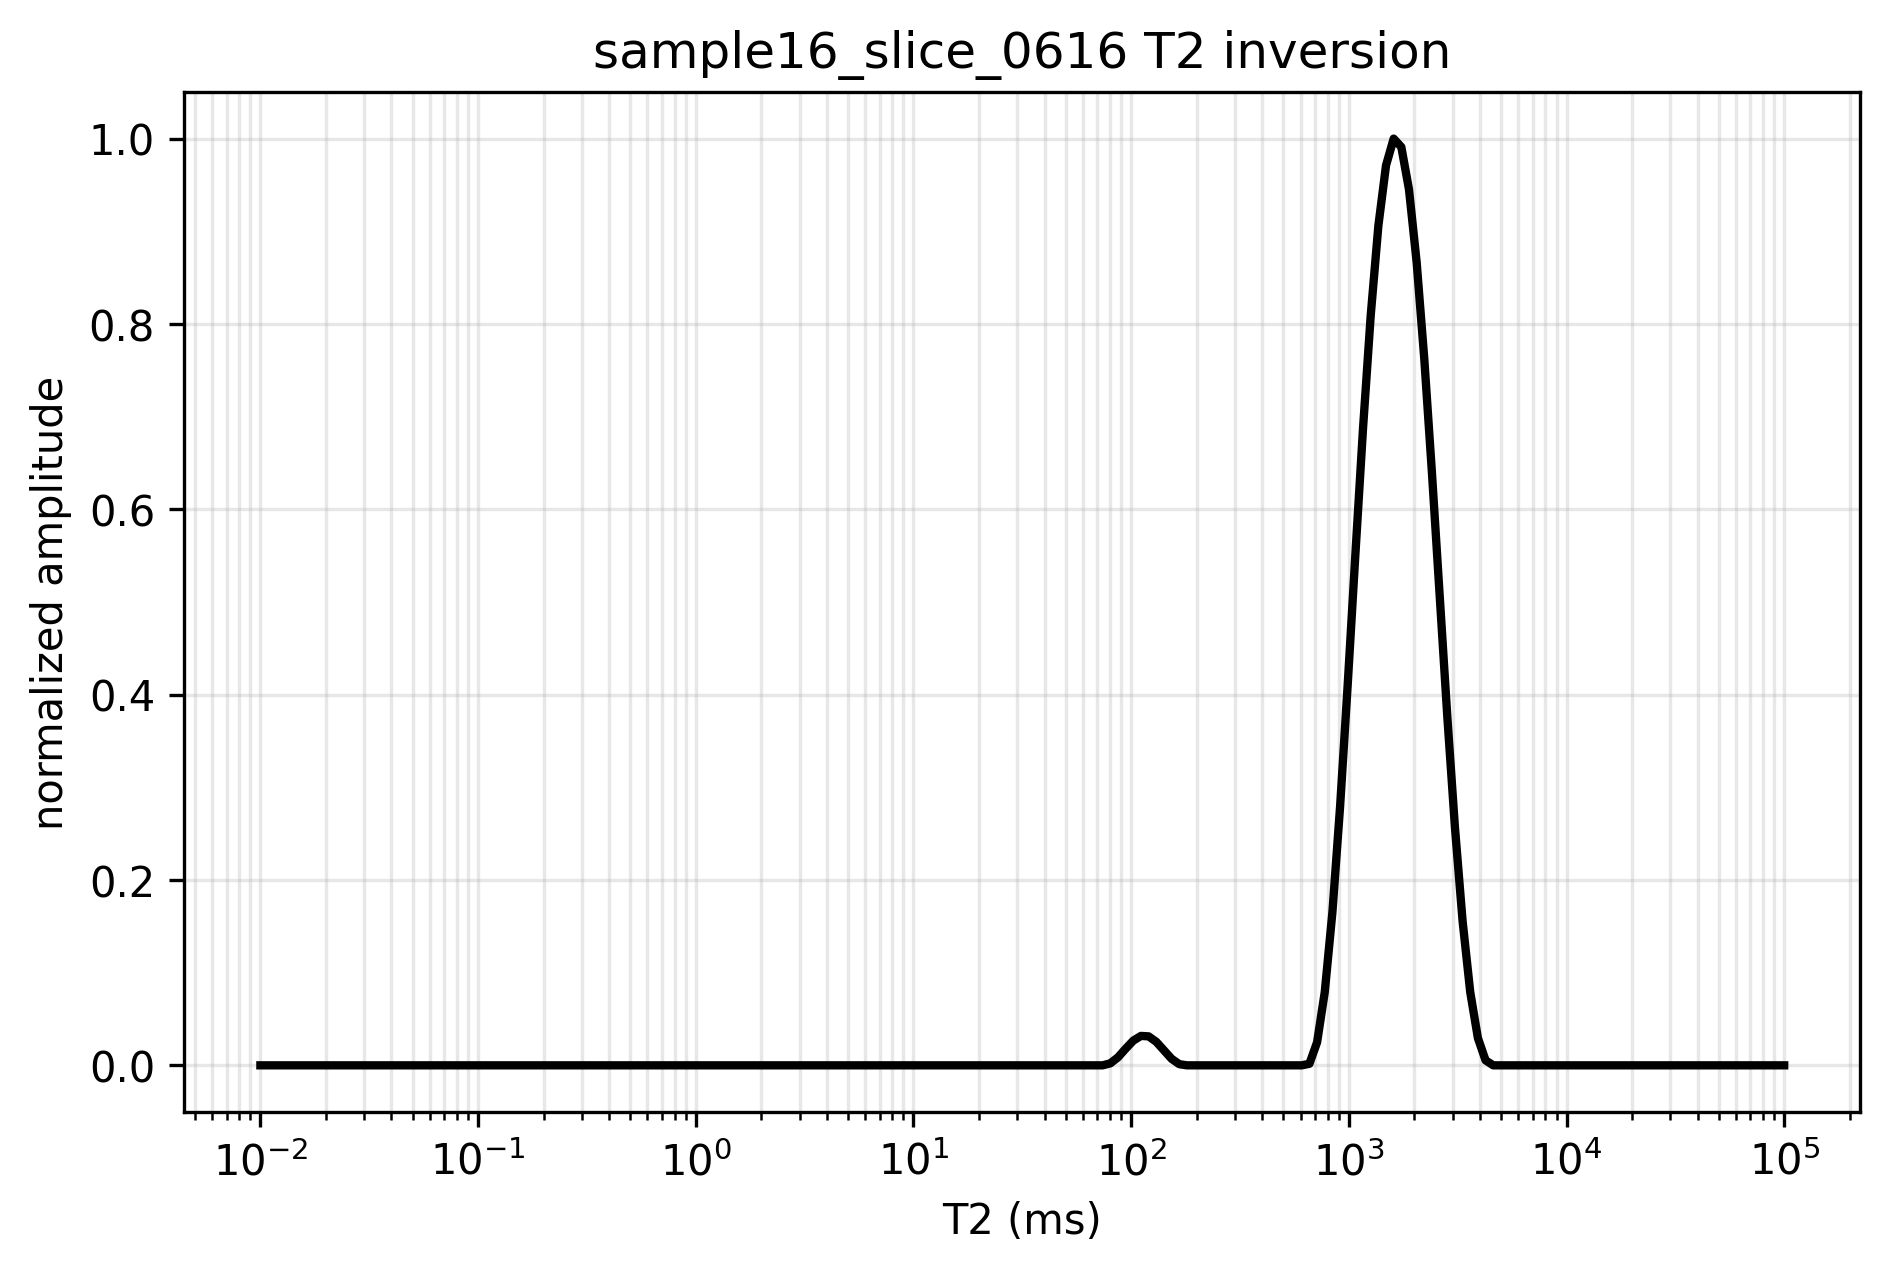

Data behind this chart, as committed beside it:
t2_ms, amplitude, normalized_amplitude
0.01, 4.227790026216559e-17, 5.033762335931244e-16
0.01084, 7.924197852830279e-17, 9.434841476680537e-16
0.01176, 8.496176219392774e-17, 1.0115859961684713e-15
0.01275, 9.858249440946808e-17, 1.1737594446823031e-15
0.01383, 1.0096896065491499e-16, 1.2021735897269004e-15
0.01499, 9.375751145075414e-17, 1.1163114225750666e-15
0.01626, 9.959913731346485e-17, 1.1858639690969424e-15
0.01763, 9.441693615028566e-17, 1.1241627756349417e-15
0.01912, 8.852709248453752e-17, 1.0540361302118762e-15
0.02073, 7.596053757400662e-17, 9.044141044991876e-16
0.02248, 6.474167986989337e-17, 7.708382575130613e-16
0.02437, 5.0399484639983004e-17, 6.00074804940411e-16
0.02643, 3.488412652100166e-17, 4.1534324343070797e-16
0.02866, 2.1152859553412766e-17, 2.518537274957809e-16
0.03108, 1.138031095251218e-17, 1.354981687565183e-16
0.0337, 5.293213295835077e-18, 6.302294475222426e-17
0.03654, 1.3305478323086307e-18, 1.584199196955831e-17
0.03963, 0.0, 0.0
0.04297, 0.0, 0.0
0.0466, 8.329698071070413e-19, 9.917644953942096e-18
0.05053, 2.125137236822128e-18, 2.5302665730950072e-17
0.05479, 2.9675278620839267e-18, 3.5332478411546066e-17
0.05941, 3.258370144512504e-18, 3.879535362035914e-17
0.06442, 3.962314463440524e-18, 4.717677364651806e-17
0.06986, 2.6262015571252388e-18, 3.126852185857317e-17
0.07575, 7.927494470202232e-19, 9.438766550598592e-18
0.08214, 0.0, 0.0
0.08907, 0.0, 0.0
0.09659, 0.0, 0.0
0.1047, 0.0, 0.0
0.1136, 4.202547221810422e-19, 5.0037073243803024e-18
0.1232, 4.543348300780215e-19, 5.409477626293351e-18
0.1335, 2.9478030802491197e-19, 3.5097627902725114e-18
0.1448, 0.0, 0.0
0.157, 0.0, 0.0
0.1703, 0.0, 0.0
0.1846, 0.0, 0.0
0.2002, 0.0, 0.0
0.2171, 0.0, 0.0
0.2354, 0.0, 0.0
0.2553, 0.0, 0.0
0.2768, 0.0, 0.0
0.3002, 0.0, 0.0
0.3255, 0.0, 0.0
0.353, 0.0, 0.0
0.3827, 0.0, 0.0
0.415, 0.0, 0.0
0.4501, 0.0, 0.0
0.488, 0.0, 0.0
0.5292, 0.0, 0.0
0.5738, 0.0, 0.0
0.6223, 0.0, 0.0
0.6748, 0.0, 0.0
0.7317, 0.0, 0.0
0.7934, 0.0, 0.0
0.8603, 0.0, 0.0
0.9329, 0.0, 0.0
1.012, 0.0, 0.0
1.097, 0.0, 0.0
1.19, 0.0, 0.0
... 140 more rows
